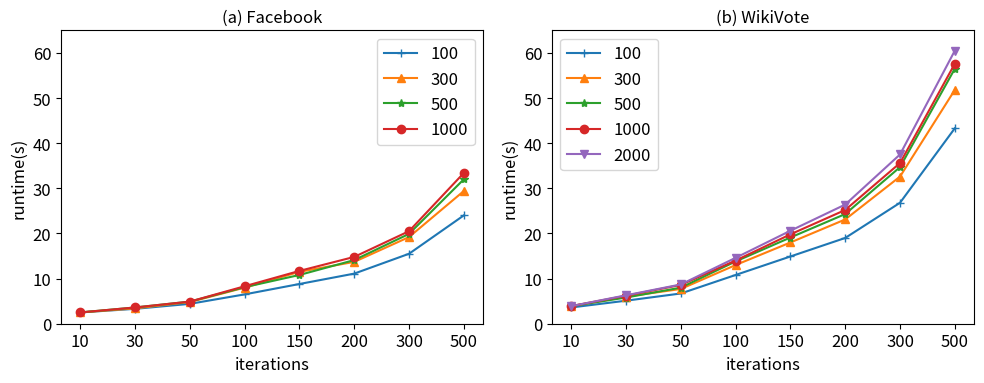

The matplotlib source for this figure:
import matplotlib.pyplot as plt
import numpy as np
import matplotlib
# 4.12不同温度下迭代次数对算法运行时间影响
# 设置全局字体
# plt.rcParams['font.family'] = 'Times New Roman'
matplotlib.rcParams.update({'font.size':12})
# 设置全局label标签的大小
plt.rcParams['axes.labelsize'] = 12
plt.rcParams['axes.titlesize'] = 12
# 生成示例数据
categories = ['10','30','50','100','150','200','300','500']
dataF_100 = [2.5 ,3.3 ,4.4 ,6.5 ,8.8 ,11.1 ,15.5 ,24.0]
dataF_300 = [2.5,3.4 ,4.8 ,8.0 ,11.5 ,13.7 ,19.2 ,29.4 ,]
dataF_500 = [2.5 ,3.6 ,4.9 ,8.1 ,10.8 ,14.1 ,19.9 ,32.0 ,]
dataF_1000 = [2.5 ,3.6 ,4.9 ,8.3 ,11.7 ,14.8 ,20.5 ,33.4 ,]
dataF_2000 = [2.5 ,3.9 ,5.1 ,8.7 ,12.2 ,15.4 ,22.0 ,35.5 ,]

dataW_100 = [3.6,5.1,6.7,10.8,14.9 ,19.0 ,26.8 ,43.3 ,]
dataW_300 = [3.9 ,6.0 ,7.7 ,13.0 ,18.0 ,23.1 ,32.6 ,51.8 ,]
dataW_500 = [3.9 ,5.8 ,8.0 ,13.8 ,19.1 ,24.3 ,34.7 ,56.5 ,]
dataW_1000 = [3.9,6.2 ,8.6 ,14.0 ,19.8 ,25.2 ,35.6 ,57.6 ,]
dataW_2000 = [3.9 ,6.3 ,8.7 ,14.6 ,20.6 ,26.4 ,37.5 ,60.5 ,]



# 创建两个子图
fig, (ax1, ax2) = plt.subplots(1, 2, figsize=(10, 4))

# 绘制第一个折线图
ax1.plot(categories, dataF_100, marker='+', label='100', linestyle='-')
ax1.plot(categories, dataF_300, marker='^', label='300', linestyle='-')
ax1.plot(categories, dataF_500, marker='*', label='500', linestyle='-')
ax1.plot(categories, dataF_1000, marker='o', label='1000', linestyle='-')


# 设置第一个子图标题和标签
ax1.set_title('(a) Facebook',fontsize = 12)
ax1.set_xlabel('iterations')
ax1.set_ylabel('runtime(s)')
ax1.legend()
ax1.set_ylim(0,65)

# 绘制第二个折线图
ax2.plot(categories, dataW_100, marker='+', label='100', linestyle='-')
ax2.plot(categories, dataW_300, marker='^', label='300', linestyle='-')
ax2.plot(categories, dataW_500, marker='*', label='500', linestyle='-')
ax2.plot(categories, dataW_1000, marker='o', label='1000', linestyle='-')
ax2.plot(categories, dataW_2000, marker='v', label='2000', linestyle='-')

# 设置第二个子图标题和标签
ax2.set_title('(b) WikiVote',fontsize = 12)
ax2.set_xlabel('iterations')
ax2.set_ylabel('runtime(s)')
ax2.legend()
ax2.set_ylim(0,65)
# 调整子图之间的间距
plt.tight_layout()

# 显示图表
plt.show()
